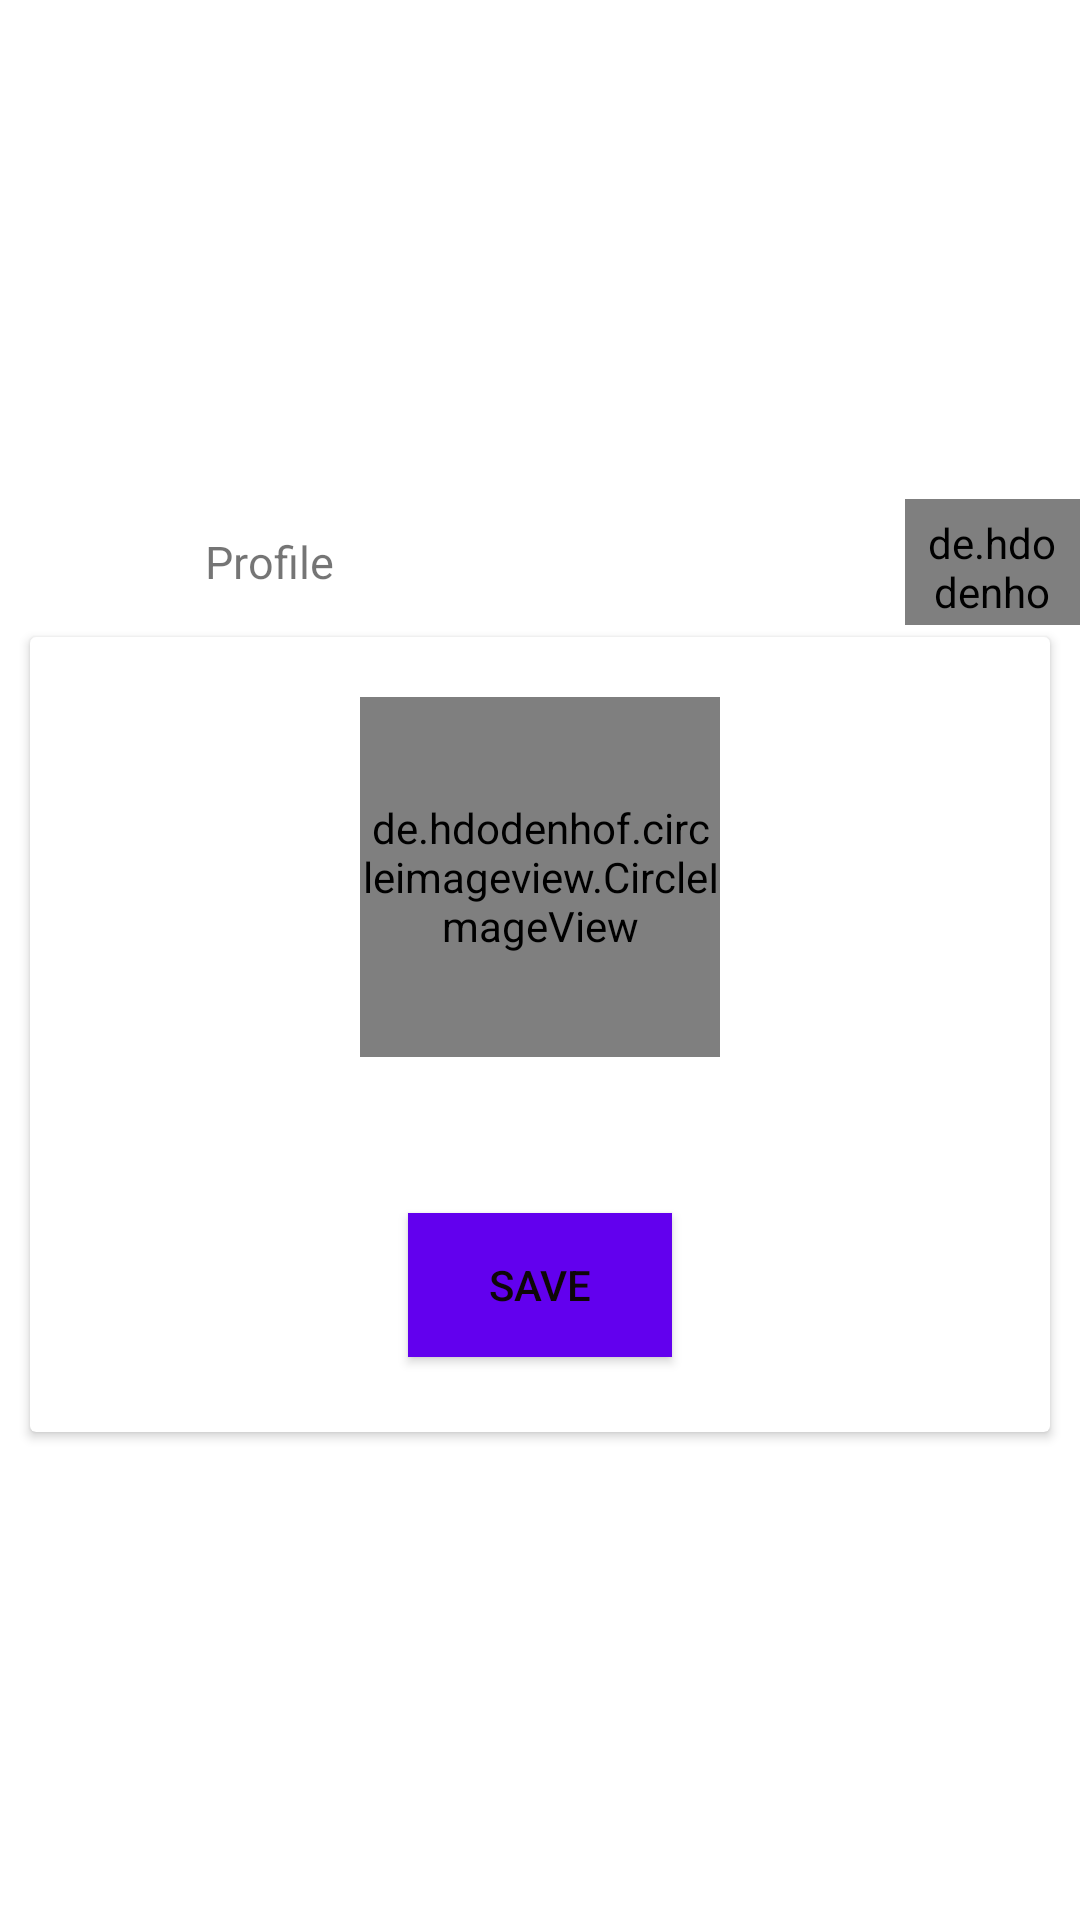

Layout XML and referenced resources for this Android screen:
<!-- AndroidManifest.xml: application theme Theme.Picttour -->
<!-- res/layout/activity_profile.xml -->
<?xml version="1.0" encoding="utf-8"?>
<LinearLayout
    xmlns:android="http://schemas.android.com/apk/res/android"
    xmlns:app="http://schemas.android.com/apk/res-auto"
    xmlns:tools="http://schemas.android.com/tools"
    android:layout_width="match_parent"
    android:layout_height="wrap_content"
    android:gravity="center"
    android:orientation="vertical"
    tools:viewBindingIgnore="true"
    tools:context=".activity.ProfileActivity">

    <LinearLayout
        android:layout_width="match_parent"
        android:layout_height="50dp"
        android:gravity="center_vertical"
        android:orientation="horizontal">


        <ImageView
            android:layout_width="0dp"
            android:layout_height="32dp"
            android:layout_weight="0.5"
            android:padding="5dp"
            android:layout_marginStart="10dp"
            android:src="@drawable/ic_back"
            android:id="@+id/imgBack"/>

        <TextView
            android:layout_width="0dp"
            android:layout_height="wrap_content"
            android:layout_weight="2"
            android:text="@string/label_profile"
            android:textSize="15sp" />

        <de.hdodenhof.circleimageview.CircleImageView
            android:layout_width="0dp"
            android:layout_weight="0.5"
            android:layout_height="42dp"
            android:padding="5dp"
            android:src="@drawable/ic_launcher_background"
            android:id="@+id/imgProfile"/>
    </LinearLayout>


    <androidx.cardview.widget.CardView
        android:layout_width="match_parent"
        android:layout_height="wrap_content"
        android:layout_marginStart="10dp"
        android:layout_marginEnd="10dp"
        android:padding="10dp"
        >

        <LinearLayout
            android:layout_width="match_parent"
            android:layout_height="wrap_content"
            android:gravity="center"
            android:padding="10dp"
            android:orientation="vertical">

            <de.hdodenhof.circleimageview.CircleImageView

                android:id="@+id/userImage"
                android:layout_width="120dp"
                android:layout_height="120dp"
                android:layout_marginStart="10dp"
                android:layout_marginEnd="10dp"
                android:layout_marginTop="10dp"
                android:src="@drawable/ic_launcher_background"
                app:civ_border_color="@color/design_default_color_primary"
                app:civ_border_width="1dp" />

            <TextView
                android:id="@+id/userName"
                android:layout_width="match_parent"
                android:layout_height="wrap_content"
                android:layout_marginTop="10dp"
                android:maxLines="1"
                android:textSize="20sp"
                android:textAlignment="center"
                tools:text="farhan" />

            <Button
                android:id="@+id/btnSave"
                android:layout_width="wrap_content"
                android:layout_height="wrap_content"
                android:layout_margin="15dp"
                android:layout_marginEnd="2dp"
                android:background="@color/purple_500"
                android:text="@string/btn_Save"
                android:textColor="@color/colorAccent" />

            <ProgressBar
                android:layout_width="wrap_content"
                android:layout_height="wrap_content"
                android:visibility="gone"
                android:id="@+id/progressBar"/>

        </LinearLayout>



    </androidx.cardview.widget.CardView>



</LinearLayout>
<!-- resources referenced by this layout -->
<resources>
  <color name="colorAccent">#0E0707</color>
  <color name="purple_500">#FF6200EE</color>
  <string name="btn_Save">Save</string>
  <string name="label_profile">Profile</string>
  <style name="Theme.Picttour" parent="Theme.MaterialComponents.DayNight.NoActionBar">
          
          <item name="colorPrimary">@color/purple_500</item>
          <item name="colorPrimaryVariant">@color/purple_700</item>
          <item name="colorOnPrimary">@color/white</item>
          
          <item name="colorSecondary">@color/teal_200</item>
          <item name="colorSecondaryVariant">@color/teal_700</item>
          <item name="colorOnSecondary">@color/black</item>
          
          <item name="android:statusBarColor" tools:targetApi="l">?attr/colorPrimaryVariant</item>
          
      </style>
  <color name="purple_700">#FF3700B3</color>
  <color name="white">#FFFFFFFF</color>
  <color name="teal_200">#FF03DAC5</color>
  <color name="teal_700">#FF018786</color>
  <color name="black">#FF000000</color>
</resources>
